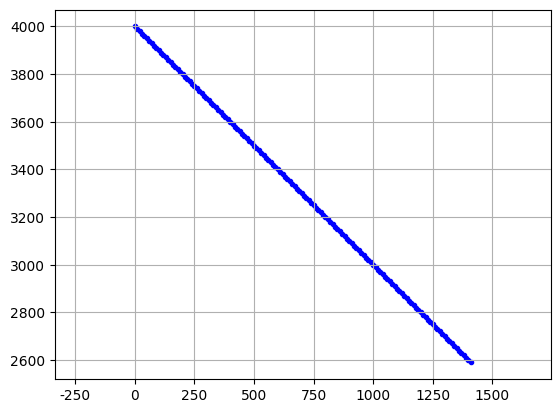

Here is the Python script that generated this plot:
# -*- coding: utf-8 -*-
"""
Created on Sat Mar 25 23:28:29 2017

[redacted]
"""

import matplotlib.pyplot as plt
from matplotlib.patches import Circle
import numpy as np
import math
#matplotlib中文显示
from pylab import *
mpl.rcParams['font.sans-serif'] = ['SimHei']
mpl.rcParams['axes.unicode_minus'] = False #解决保存图像是负号'-'显示为方块的问题


plt.close()  # clf() # 清图  cla() # 清坐标轴 close() # 关窗口
fig = plt.figure()
ax = fig.add_subplot(1, 1, 1)
ax.axis("equal")  # 设置图像显示的时候XY轴比例
plt.grid(True)  # 添加网格
plt.ion()  # interactive mode on
IniObsX = 0000
IniObsY = 4000
IniObsAngle = 135
IniObsSpeed = 10 * math.sqrt(2)  # 米/秒
print('开始仿真')
try:
    for t in range(180):
        # 障碍物船只轨迹
        obsX = IniObsX + IniObsSpeed * math.sin(IniObsAngle / 180 * math.pi) * t
        obsY = IniObsY + IniObsSpeed * math.cos(IniObsAngle / 180 * math.pi) * t
        ax.scatter(obsX, obsY, c='b', marker='.')  # 散点图
        # ax.lines.pop(1)  删除轨迹
        # 下面的图,两船的距离
        plt.pause(0.001)
except Exception as err:
    print(err)